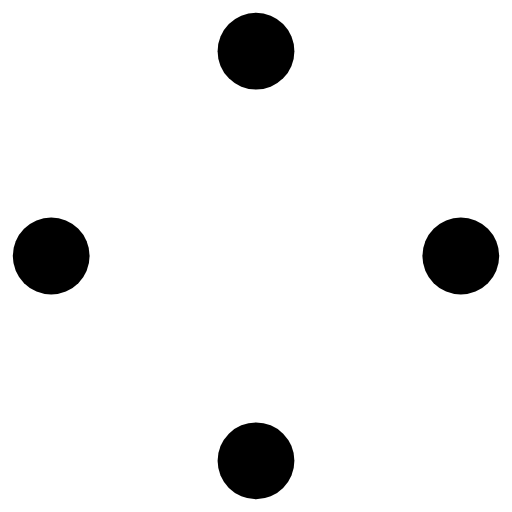
t = 0.00 s
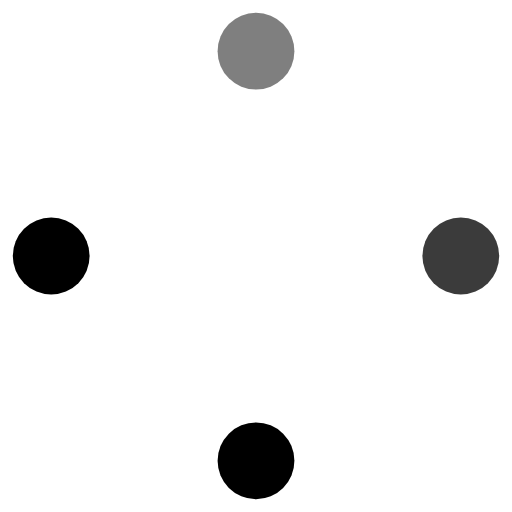
t = 0.38 s
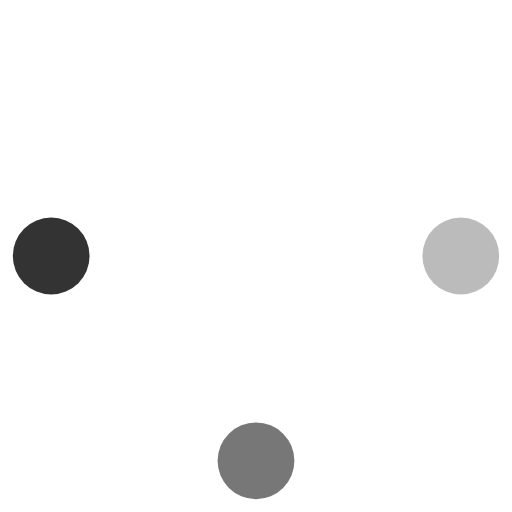
t = 0.75 s
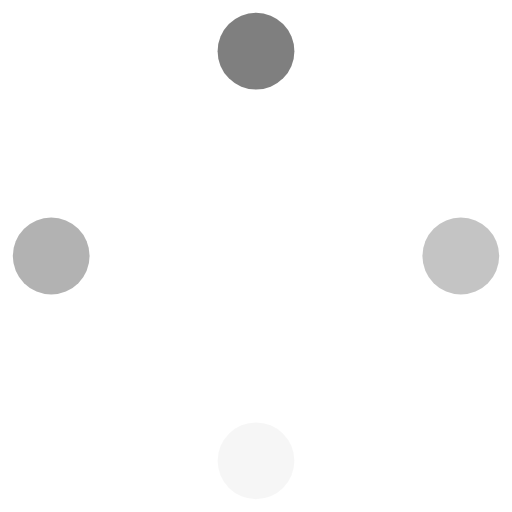
t = 1.13 s
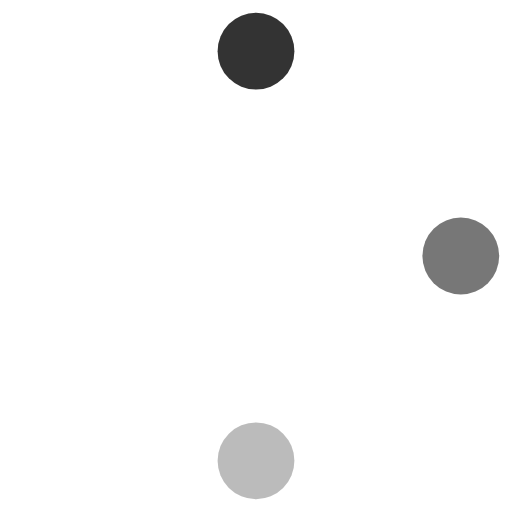
t = 1.35 s
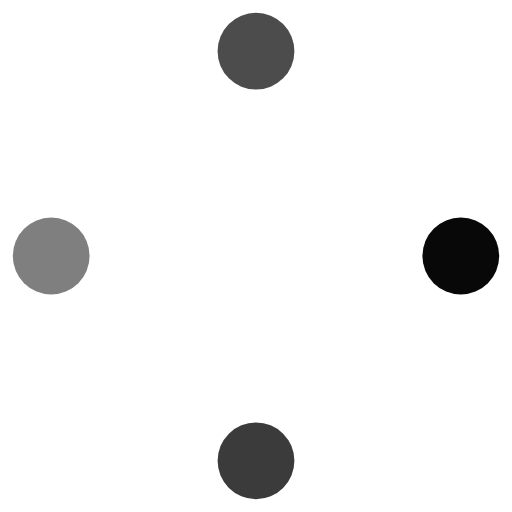
t = 1.73 s

The animated SVG that drew these frames (rendered in a browser with its animation timeline set to each time). Animation: 4 SMIL elements (animate=4); one cycle of 2.10 s, repeats indefinitely.

<svg width="40" height="40" viewBox="0 0 40 40" xmlns="http://www.w3.org/2000/svg">
  <g>
    <circle cx="20" cy="4" r="3" fill="currentColor">
      <animate attributeName="opacity" dur="1.5s" values="1;0;1" repeatCount="indefinite" begin="0s"/>
    </circle>
    <circle cx="36" cy="20" r="3" fill="currentColor">
      <animate attributeName="opacity" dur="1.5s" values="1;0;1" repeatCount="indefinite" begin="0.2s"/>
    </circle>
    <circle cx="20" cy="36" r="3" fill="currentColor">
      <animate attributeName="opacity" dur="1.5s" values="1;0;1" repeatCount="indefinite" begin="0.4s"/>
    </circle>
    <circle cx="4" cy="20" r="3" fill="currentColor">
      <animate attributeName="opacity" dur="1.5s" values="1;0;1" repeatCount="indefinite" begin="0.6s"/>
    </circle>
  </g>
</svg>
